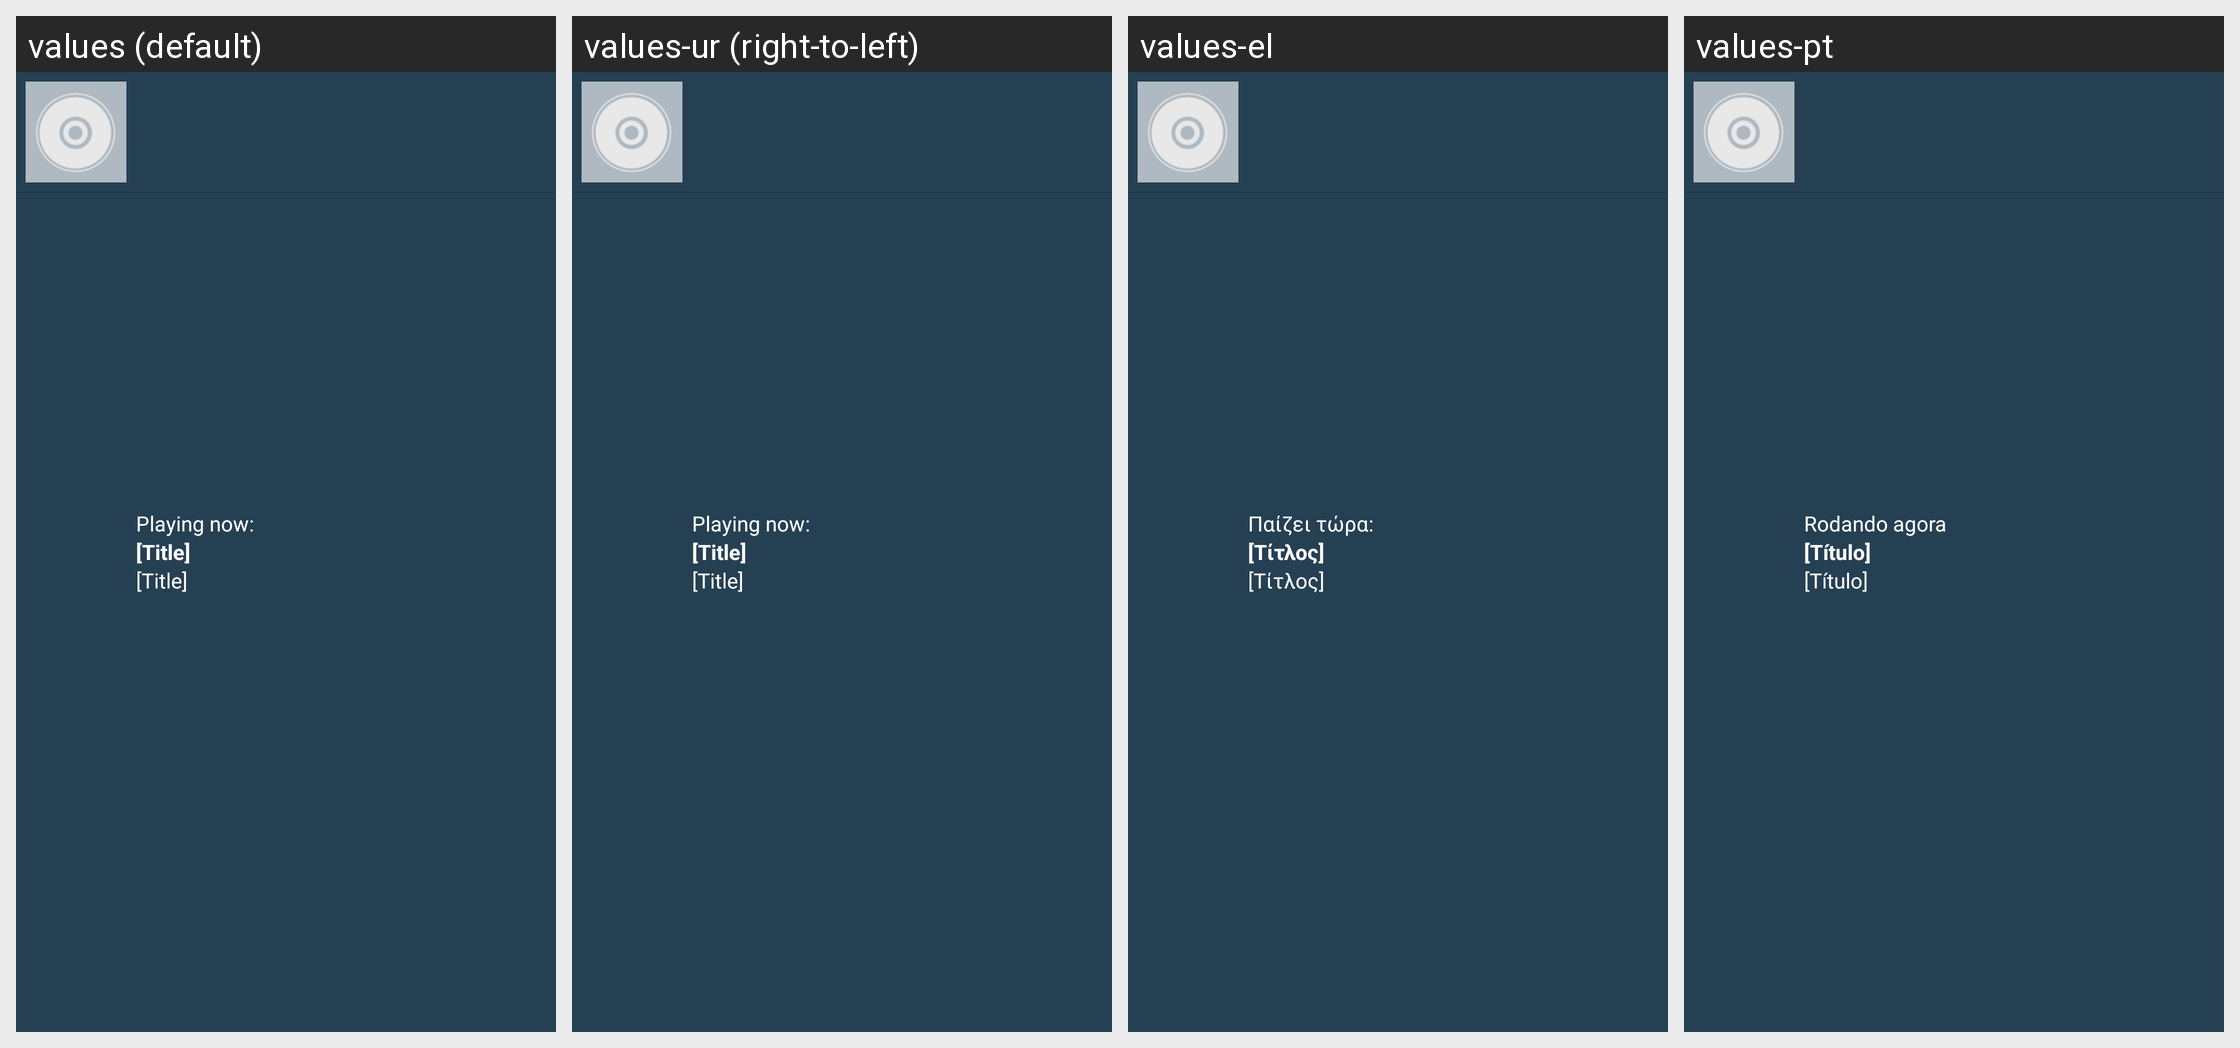

Here is an Android app screen in its default locale and in the app's own translations. Write out the translated-string differences for the strings that appear on this screen.
Android screen res/layout/view_player_menuitem.xml rendered under 4 locales, left to right: values (default), values-ur (right-to-left), values-el, values-pt. Device: Nexus 5 (rendered at 1080×1920; each locale shown at half size, 540×960, under a caption strip naming it); theme Theme.FrostWire.
Other locales in the repository, not shown: values-ar, values-cn, values-cs, values-da, values-de, values-es, values-fr, values-hi, values-hr, values-id, values-it, values-ja, values-ko, values-nl, values-pl, values-ru, values-tr, values-vi, values-zh.
Strings drawn on this screen, with the default value and each locale's value (text and hints the layout hard-codes, and strings that could not be matched under every locale, appear in the picture but are not listed):

playing_now_colon
  values: Playing now:
  values-ur: Playing now:
  values-el: Παίζει τώρα:
  values-pt: Rodando agora

dummy_title
  values: [Title]
  values-ur: [Title]
  values-el: [Τίτλος]
  values-pt: [Título]
